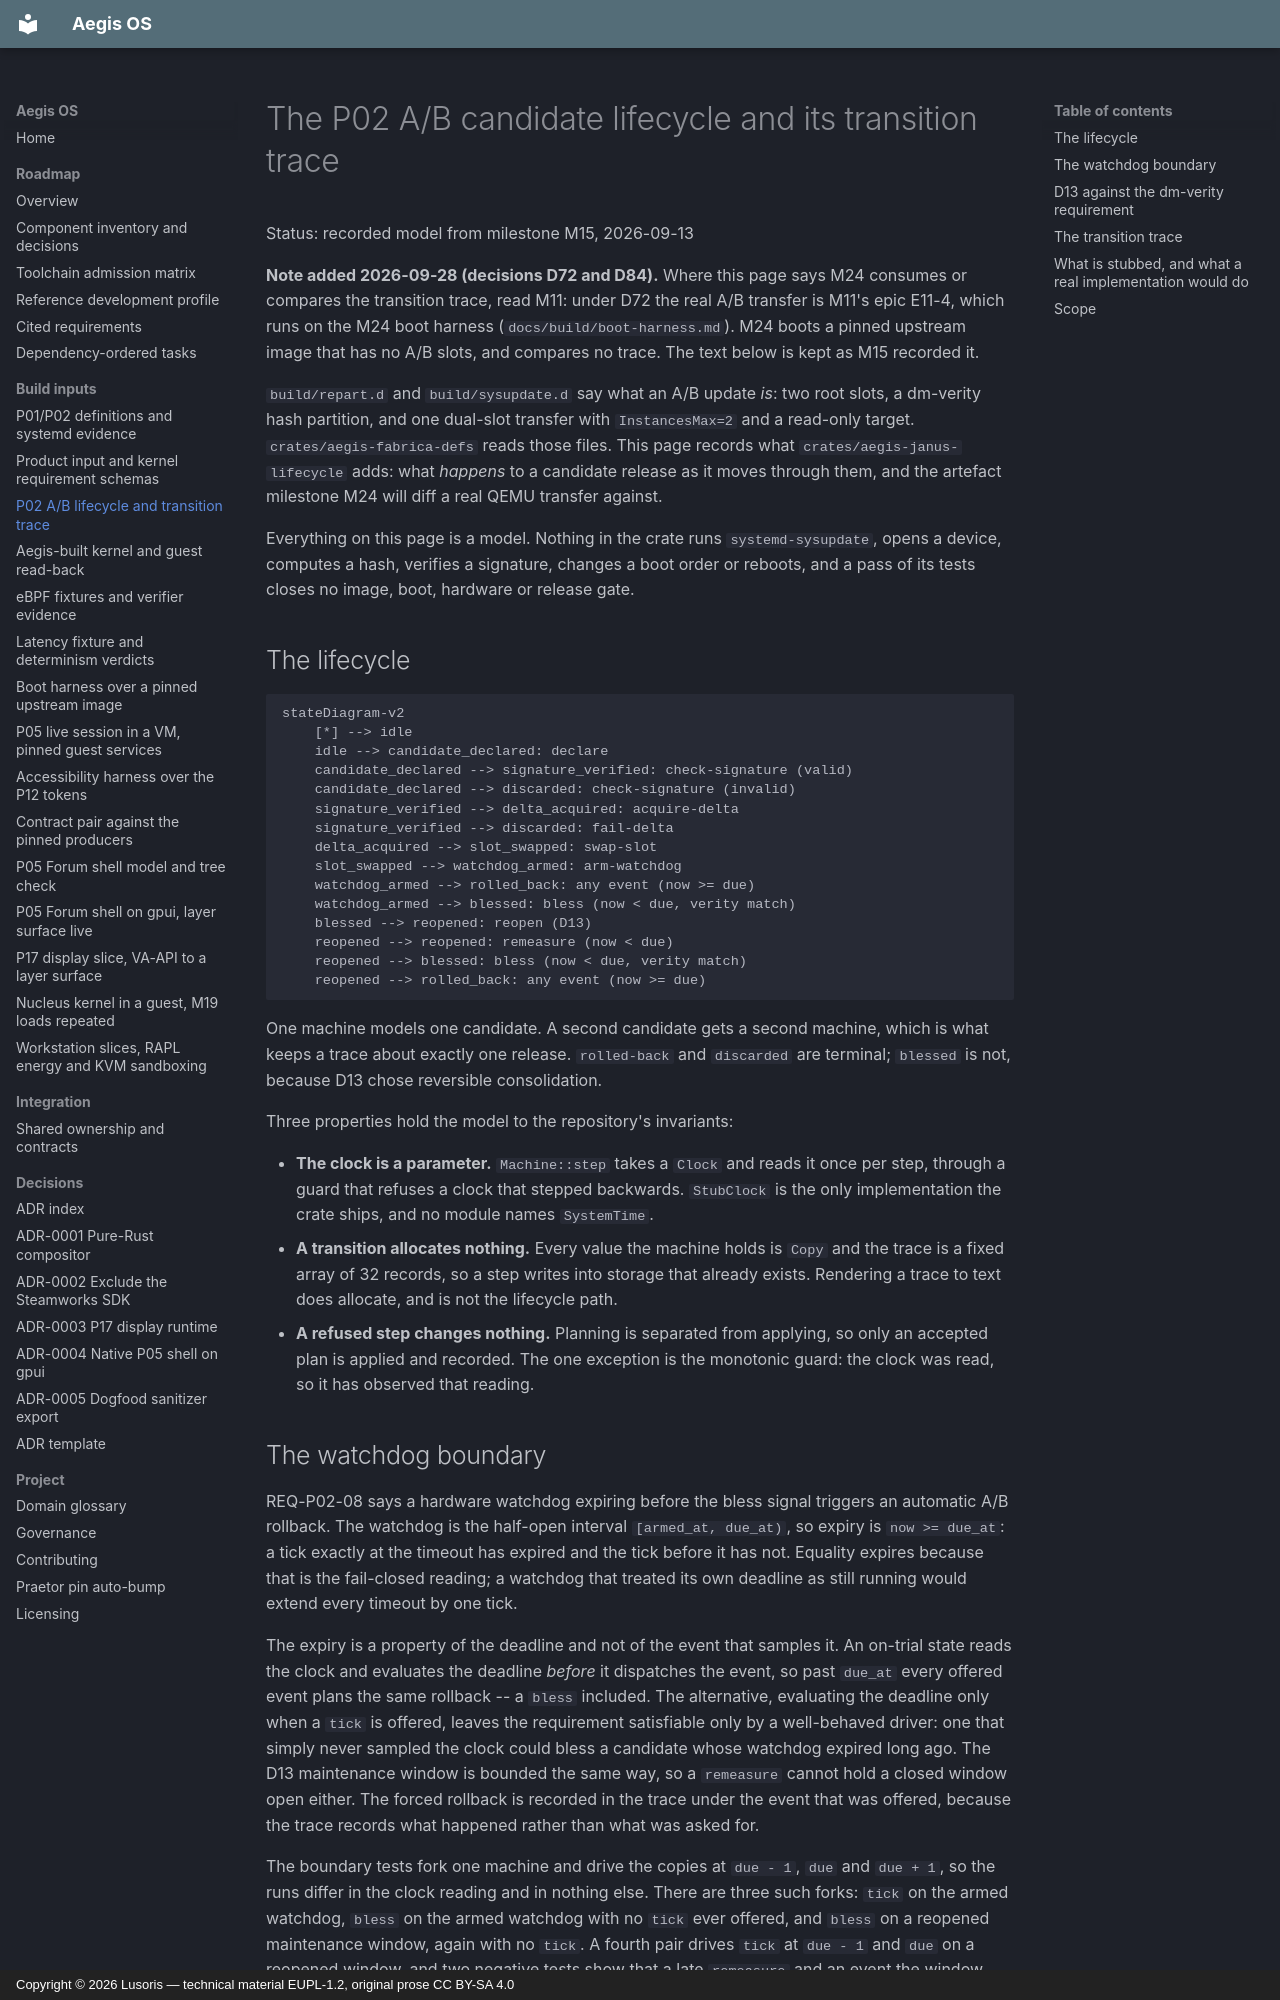

repository: cordanaLLM/Aegis-OS · page: build/ab-lifecycle/index.html · generator: mkdocs · copyright: Copyright © 2026 Lusoris — technical material EUPL-1.2, original prose CC BY-SA 4.0

<!--
SPDX-FileCopyrightText: 2026 Lusoris <lusoris@proton.me>
SPDX-License-Identifier: CC-BY-SA-4.0
-->

# The P02 A/B candidate lifecycle and its transition trace

Status: recorded model from milestone M15, 2026-09-13

**Note added 2026-09-28 (decisions D72 and D84).** Where this page says M24
consumes or compares the transition trace, read M11: under D72 the real A/B
transfer is M11's epic E11-4, which runs on the M24 boot harness
(`docs/build/boot-harness.md`). M24 boots a pinned upstream image that has no
A/B slots, and compares no trace. The text below is kept as M15 recorded it.

`build/repart.d` and `build/sysupdate.d` say what an A/B update *is*: two root
slots, a dm-verity hash partition, and one dual-slot transfer with
`InstancesMax=2` and a read-only target. `crates/aegis-fabrica-defs` reads those
files. This page records what `crates/aegis-janus-lifecycle` adds: what
*happens* to a candidate release as it moves through them, and the artefact
milestone M24 will diff a real QEMU transfer against.

Everything on this page is a model. Nothing in the crate runs
`systemd-sysupdate`, opens a device, computes a hash, verifies a signature,
changes a boot order or reboots, and a pass of its tests closes no image, boot,
hardware or release gate.

## The lifecycle

```mermaid
stateDiagram-v2
    [*] --> idle
    idle --> candidate_declared: declare
    candidate_declared --> signature_verified: check-signature (valid)
    candidate_declared --> discarded: check-signature (invalid)
    signature_verified --> delta_acquired: acquire-delta
    signature_verified --> discarded: fail-delta
    delta_acquired --> slot_swapped: swap-slot
    slot_swapped --> watchdog_armed: arm-watchdog
    watchdog_armed --> rolled_back: any event (now >= due)
    watchdog_armed --> blessed: bless (now < due, verity match)
    blessed --> reopened: reopen (D13)
    reopened --> reopened: remeasure (now < due)
    reopened --> blessed: bless (now < due, verity match)
    reopened --> rolled_back: any event (now >= due)
```

One machine models one candidate. A second candidate gets a second machine,
which is what keeps a trace about exactly one release. `rolled-back` and
`discarded` are terminal; `blessed` is not, because D13 chose reversible
consolidation.

Three properties hold the model to the repository's invariants:

- **The clock is a parameter.** `Machine::step` takes a `Clock` and reads it
  once per step, through a guard that refuses a clock that stepped backwards.
  `StubClock` is the only implementation the crate ships, and no module names
  `SystemTime`.
- **A transition allocates nothing.** Every value the machine holds is `Copy`
  and the trace is a fixed array of 32 records, so a step writes into storage
  that already exists. Rendering a trace to text does allocate, and is not the
  lifecycle path.
- **A refused step changes nothing.** Planning is separated from applying, so
  only an accepted plan is applied and recorded. The one exception is the
  monotonic guard: the clock was read, so it has observed that reading.
